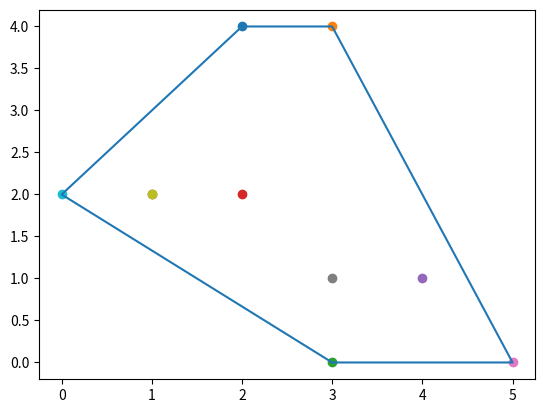

The matplotlib source for this figure:
import numpy as np
from scipy.spatial import Delaunay
import matplotlib.pyplot as plt
import math


def distance(p1, p2):
    """calculate the distance between two points"""
    x1, y1, x2, y2 = *p1, *p2
    return math.sqrt((y2-y1)**2 + (x2-x1)**2)

def polar_angle(p1, p2):
    """calculate the poler angle between p1 and p2"""
    if p1[1] == p2[1]:
        return -math.pi
    dy = p1[1]-p2[1]
    dx = p1[0]-p2[0]
    return math.atan2(dy, dx)

def orientation(p1, p2, p3):
    """
    return the oriantation of the points (p1, p2, p3).
    1 if counter-clockwise, -1 if clockwise, 0 if linear.
    """
    x1, y1, x2, y2, x3, y3 = *p1, *p2, *p3
    d = (y3-y2)*(x2-x1) - (y2-y1)*(x3-x2)
    if d > 0:
        return 1
    elif d < 0:
        return -1
    else:
        return 0

def graham_scan(points):
    """
    get the convex hull of a set of 2D points using Graham scan algorithm.

    Args:
        points (list of [x, y]): Input points

    Returns:
        list of [x, y]: orderd list of the points form the convex hull
    """
    p0 = min(points, key=lambda p: (p[1], p[0]))
    points.sort(key=lambda p: (polar_angle(p0, p), distance(p0, p)))
    hull = []
    
    for i in range(len(points)):
        while len(hull) >= 2 and orientation(hull[-2], hull[-1], points[i]) != 1:
            hull.pop()
        hull.append(points[i])
    
    hull.append(hull[0]) # close the polygon
    return hull

points = [
    [2, 4],
    [3, 4],
    [3, 0],
    [2, 2],
    [4, 1],
    [1, 2],
    [5, 0],
    [3, 1],
    [1, 2],
    [0, 2]
]

for i in range(len(points)):
    plt.scatter(points[i][0], points[i][1])

hull = np.array(graham_scan(points))

plt.plot(hull[:, 0], hull[:, 1])

plt.show()